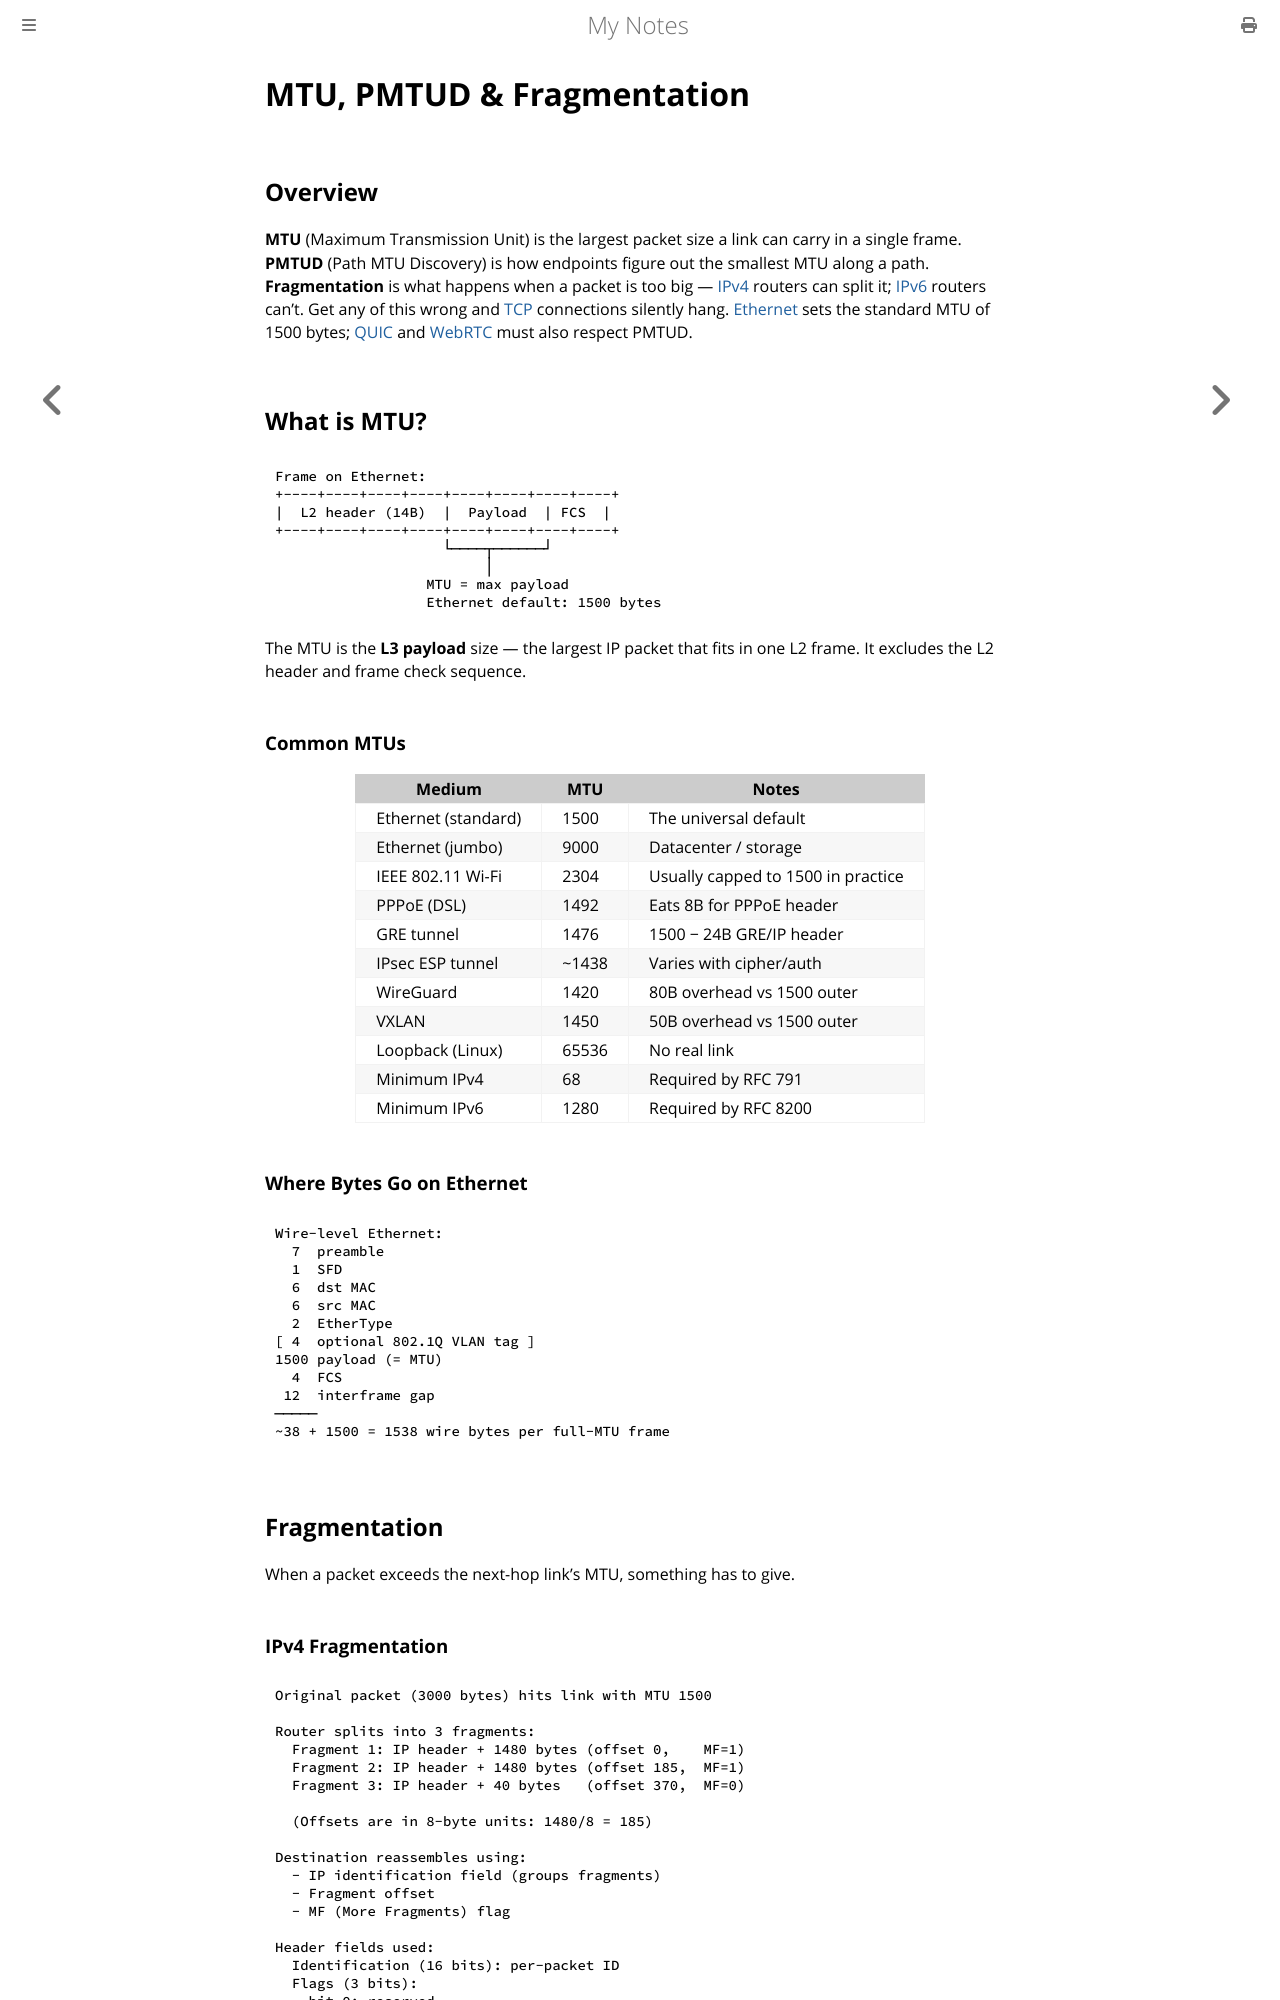

repository: paritystack/notes · page: networking/mtu_pmtud.html · generator: mdbook

# MTU, PMTUD & Fragmentation

## Overview

**MTU** (Maximum Transmission Unit) is the largest packet size a link can carry in a single frame. **PMTUD** (Path MTU Discovery) is how endpoints figure out the smallest MTU along a path. **Fragmentation** is what happens when a packet is too big — [IPv4](ipv4.md) routers can split it; [IPv6](ipv6.md) routers can't. Get any of this wrong and [TCP](tcp.md) connections silently hang. [Ethernet](ethernet_vlan.md) sets the standard MTU of 1500 bytes; [QUIC](quic.md) and [WebRTC](webrtc.md) must also respect PMTUD.

## What is MTU?

```
Frame on Ethernet:
+----+----+----+----+----+----+----+----+
|  L2 header (14B)  |  Payload  | FCS  |
+----+----+----+----+----+----+----+----+
                    └────┬──────┘
                         │
                  MTU = max payload
                  Ethernet default: 1500 bytes
```

The MTU is the **L3 payload** size — the largest IP packet that fits in one L2 frame. It excludes the L2 header and frame check sequence.

### Common MTUs

| Medium | MTU | Notes |
|--------|-----|-------|
| Ethernet (standard) | 1500 | The universal default |
| Ethernet (jumbo) | 9000 | Datacenter / storage |
| IEEE 802.11 Wi-Fi | 2304 | Usually capped to 1500 in practice |
| PPPoE (DSL) | 1492 | Eats 8B for PPPoE header |
| GRE tunnel | 1476 | 1500 − 24B GRE/IP header |
| IPsec ESP tunnel | ~1438 | Varies with cipher/auth |
| WireGuard | 1420 | 80B overhead vs 1500 outer |
| VXLAN | 1450 | 50B overhead vs 1500 outer |
| Loopback (Linux) | 65536 | No real link |
| Minimum IPv4 | 68 | Required by RFC 791 |
| Minimum IPv6 | 1280 | Required by RFC 8200 |

### Where Bytes Go on Ethernet

```
Wire-level Ethernet:
  7  preamble
  1  SFD
  6  dst MAC
  6  src MAC
  2  EtherType
[ 4  optional 802.1Q VLAN tag ]
1500 payload (= MTU)
  4  FCS
 12  interframe gap
─────
~38 + 1500 = 1538 wire bytes per full-MTU frame
```

## Fragmentation

When a packet exceeds the next-hop link's MTU, something has to give.
